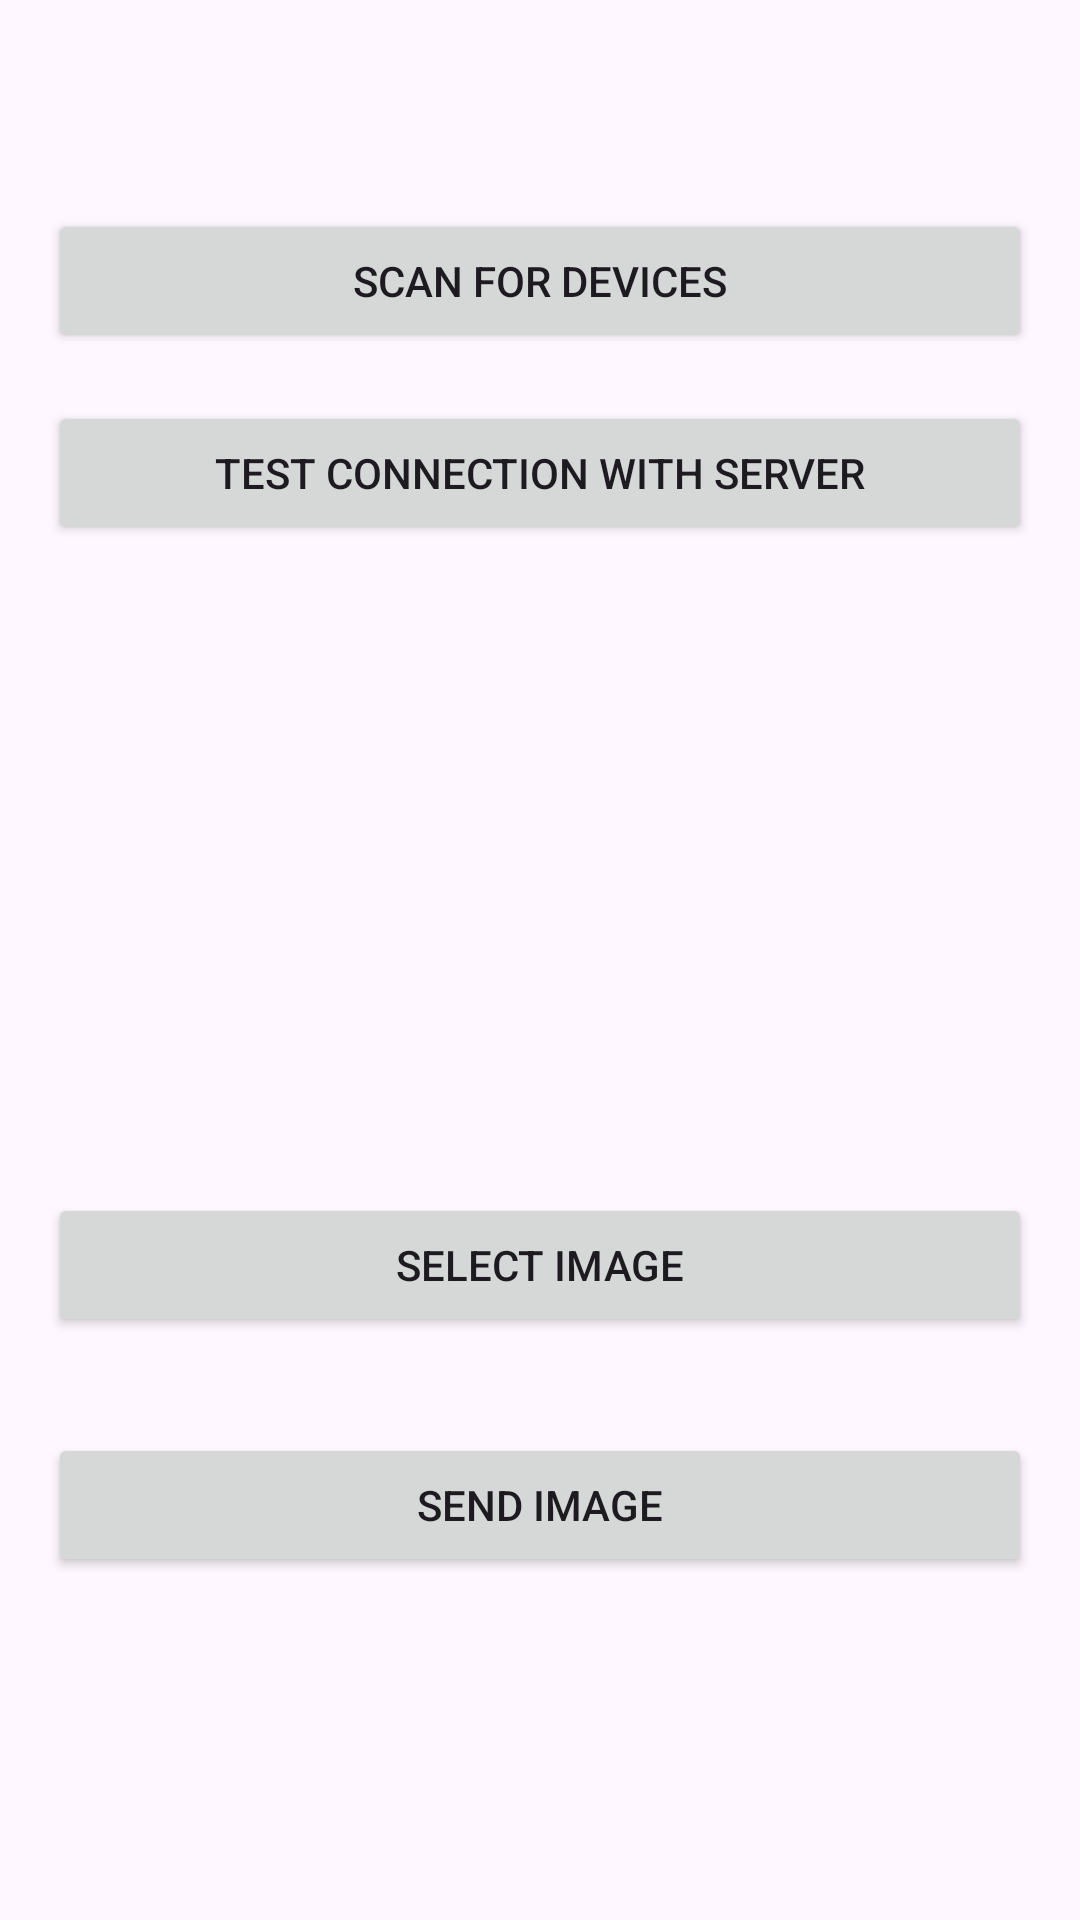

This screen was rendered from an Android layout file. Write that file and the resources it references.
<!-- AndroidManifest.xml: application theme Theme.Imagesender -->
<!-- res/layout/activity_main.xml -->
<?xml version="1.0" encoding="utf-8"?>
<ScrollView xmlns:android="http://schemas.android.com/apk/res/android"
    android:layout_width="match_parent"
    android:layout_height="match_parent"
    android:padding="16dp">

    <LinearLayout
        android:layout_width="match_parent"
        android:layout_height="wrap_content"
        android:orientation="vertical">

        <TextView
            android:id="@+id/status_text_view"
            android:layout_width="wrap_content"
            android:layout_height="wrap_content"
            android:textSize="16sp" />

        <Button
            android:id="@+id/button_scan_bluetooth"
            android:layout_width="match_parent"
            android:layout_height="wrap_content"
            android:text="Scan for Devices"
            android:layout_marginTop="32dp"/>

        <Button
            android:id="@+id/button_connect_server"
            android:layout_width="match_parent"
            android:layout_height="wrap_content"
            android:text="Test connection with server"
            android:layout_marginTop="16dp"/>


        <ImageView
            android:id="@+id/image_view_selected"
            android:layout_width="match_parent"
            android:layout_height="200dp"
            android:layout_marginTop="16dp"
            android:src="@drawable/ic_launcher_background" />


        <Button
            android:id="@+id/button_select_image"
            android:layout_width="match_parent"
            android:layout_height="wrap_content"
            android:text="Select Image" />

        
        <Button
            android:id="@+id/button_send_image"
            android:layout_width="match_parent"
            android:layout_height="wrap_content"
            android:text="Send Image"
            android:layout_marginTop="32dp"/>

    </LinearLayout>

</ScrollView>
<!-- resources referenced by this layout -->
<resources>
  <style name="Theme.Imagesender" parent="Base.Theme.Imagesender" />
  <style name="Base.Theme.Imagesender" parent="Theme.Material3.DayNight.NoActionBar">
          
          
      </style>
</resources>
